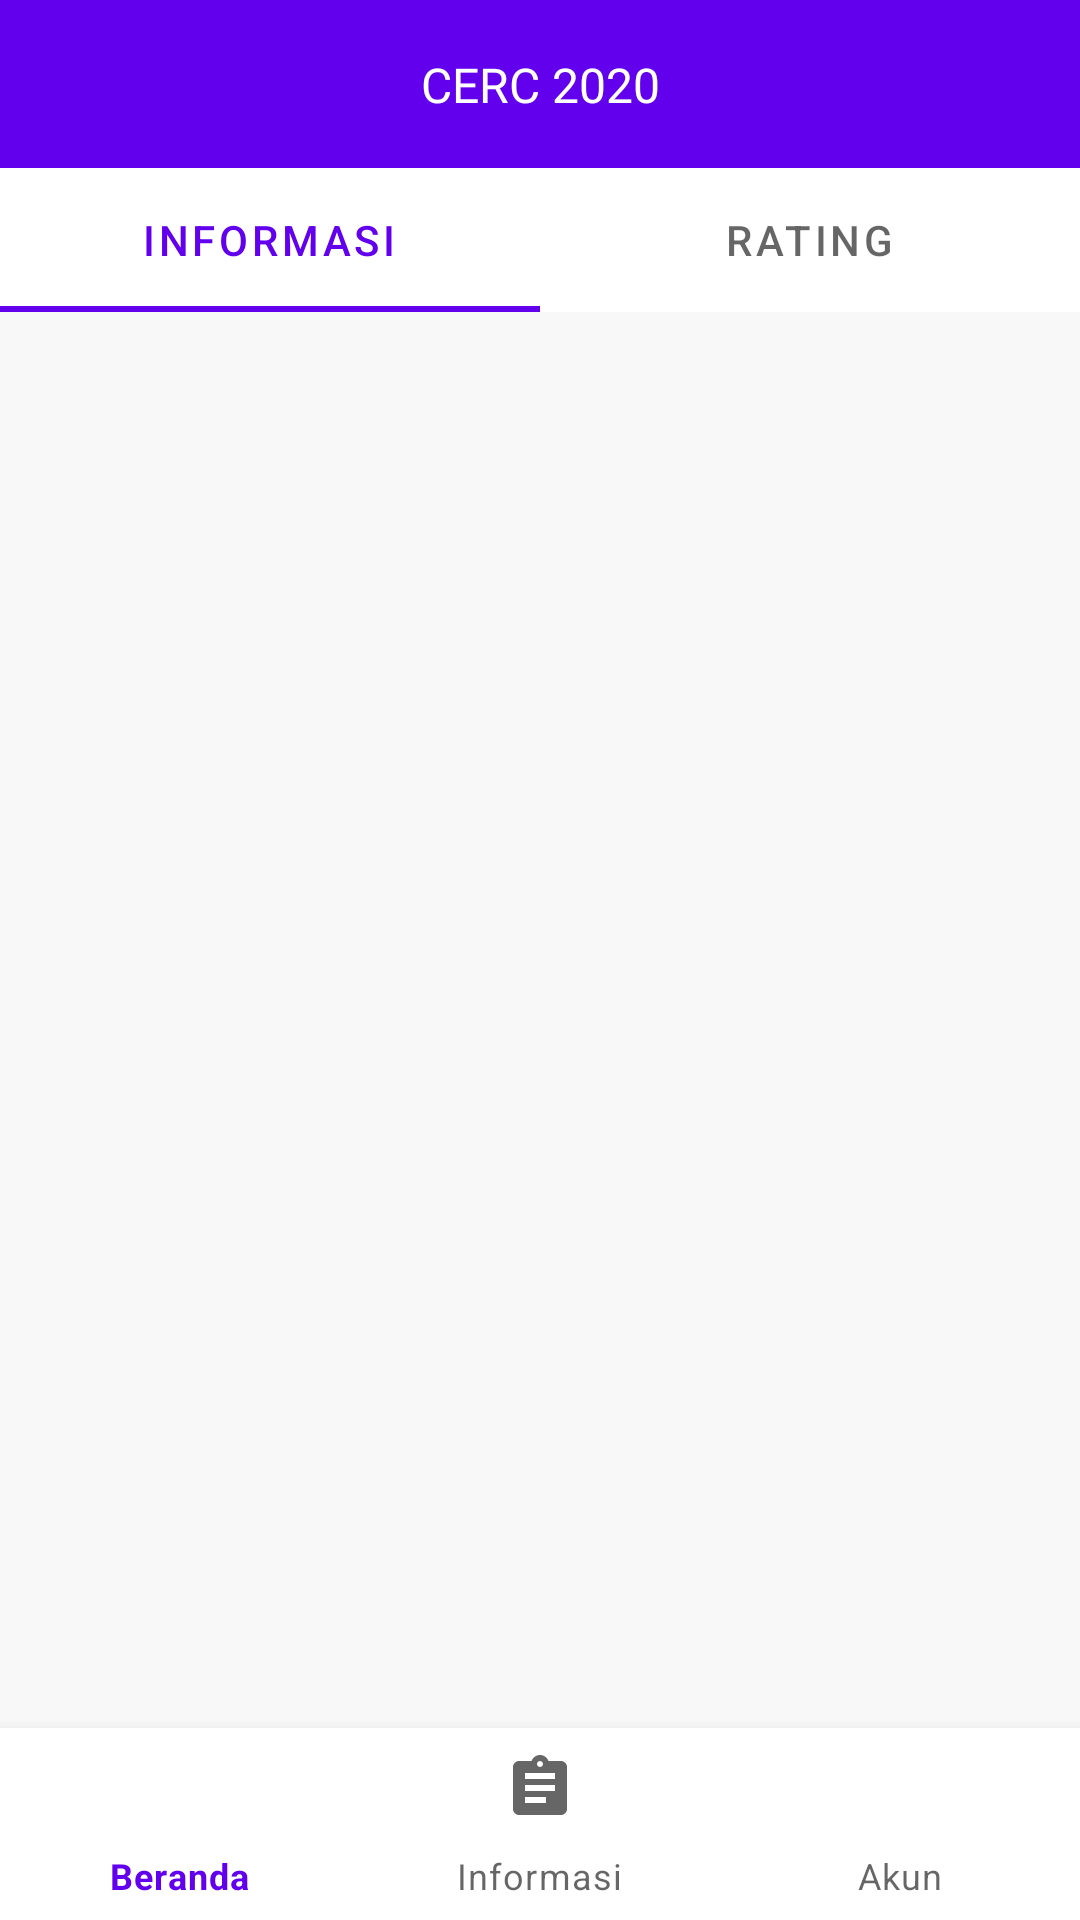

This screen was rendered from an Android layout file. Write that file and the resources it references.
<!-- AndroidManifest.xml: application theme AppTheme -->
<!-- res/layout/activity_informasi.xml -->
<?xml version="1.0" encoding="utf-8"?>
<androidx.constraintlayout.widget.ConstraintLayout xmlns:android="http://schemas.android.com/apk/res/android"
    xmlns:app="http://schemas.android.com/apk/res-auto"
    xmlns:tools="http://schemas.android.com/tools"
    android:layout_width="match_parent"
    android:layout_height="match_parent"
    android:background="@color/colorBackground"
    tools:context=".Activity.InformasiActivity">

    <View
        android:id="@+id/view"
        android:layout_width="match_parent"
        android:layout_height="56dp"
        android:background="@color/colorPrimary"
        app:layout_constraintEnd_toEndOf="parent"
        app:layout_constraintStart_toStartOf="parent"
        app:layout_constraintTop_toTopOf="parent" />

    <TextView
        android:layout_width="wrap_content"
        android:layout_height="wrap_content"
        android:fontFamily="@font/roboto_bold"
        android:text="CERC 2020"
        android:textColor="@android:color/white"
        android:textSize="16sp"
        app:layout_constraintBottom_toBottomOf="@+id/view"
        app:layout_constraintEnd_toEndOf="@+id/view"
        app:layout_constraintStart_toStartOf="parent"
        app:layout_constraintTop_toTopOf="@+id/view" />

    <com.google.android.material.tabs.TabLayout
        android:id="@+id/tabLayout"
        android:layout_width="match_parent"
        android:layout_height="wrap_content"
        app:layout_constraintTop_toBottomOf="@+id/view"
        app:tabMode="fixed">

        <com.google.android.material.tabs.TabItem
            android:layout_width="wrap_content"
            android:layout_height="wrap_content"
            android:text="INFORMASI" />

        <com.google.android.material.tabs.TabItem
            android:layout_width="wrap_content"
            android:layout_height="wrap_content"
            android:text="RATING" />
    </com.google.android.material.tabs.TabLayout>


    <androidx.viewpager.widget.ViewPager
        android:id="@+id/viewPager"
        android:layout_width="match_parent"
        android:layout_height="wrap_content"
        android:background="@color/colorBackground"
        app:layout_constraintEnd_toEndOf="parent"
        app:layout_constraintHorizontal_bias="0.0"
        app:layout_constraintStart_toStartOf="parent"
        app:layout_constraintTop_toBottomOf="@+id/tabLayout" />

    <com.google.android.material.bottomnavigation.BottomNavigationView
        android:id="@+id/bottom_navigation"
        android:layout_width="match_parent"
        android:layout_height="64dp"
        android:layout_alignParentBottom="false"
        android:background="@android:color/white"
        app:labelVisibilityMode="labeled"
        app:layout_constraintBottom_toBottomOf="parent"
        app:layout_constraintEnd_toEndOf="parent"
        app:layout_constraintHorizontal_bias="0.0"
        app:layout_constraintStart_toStartOf="parent"
        app:layout_constraintVertical_bias="1.0"
        app:menu="@menu/bottom_navigation" />

</androidx.constraintlayout.widget.ConstraintLayout>
<!-- resources referenced by this layout -->
<resources>
  <color name="colorBackground">#F8F8F8</color>
  <color name="colorPrimary">#6200EE</color>
  <style name="AppTheme" parent="Theme.MaterialComponents.Light.NoActionBar">
          
          <item name="colorPrimary">@color/colorPrimary</item>
          <item name="colorPrimaryDark">@color/colorPrimaryDark</item>
          <item name="colorAccent">@color/colorAccent</item>
      </style>
  <color name="colorPrimaryDark">#3700B3</color>
  <color name="colorAccent">#03DAC5</color>
</resources>
